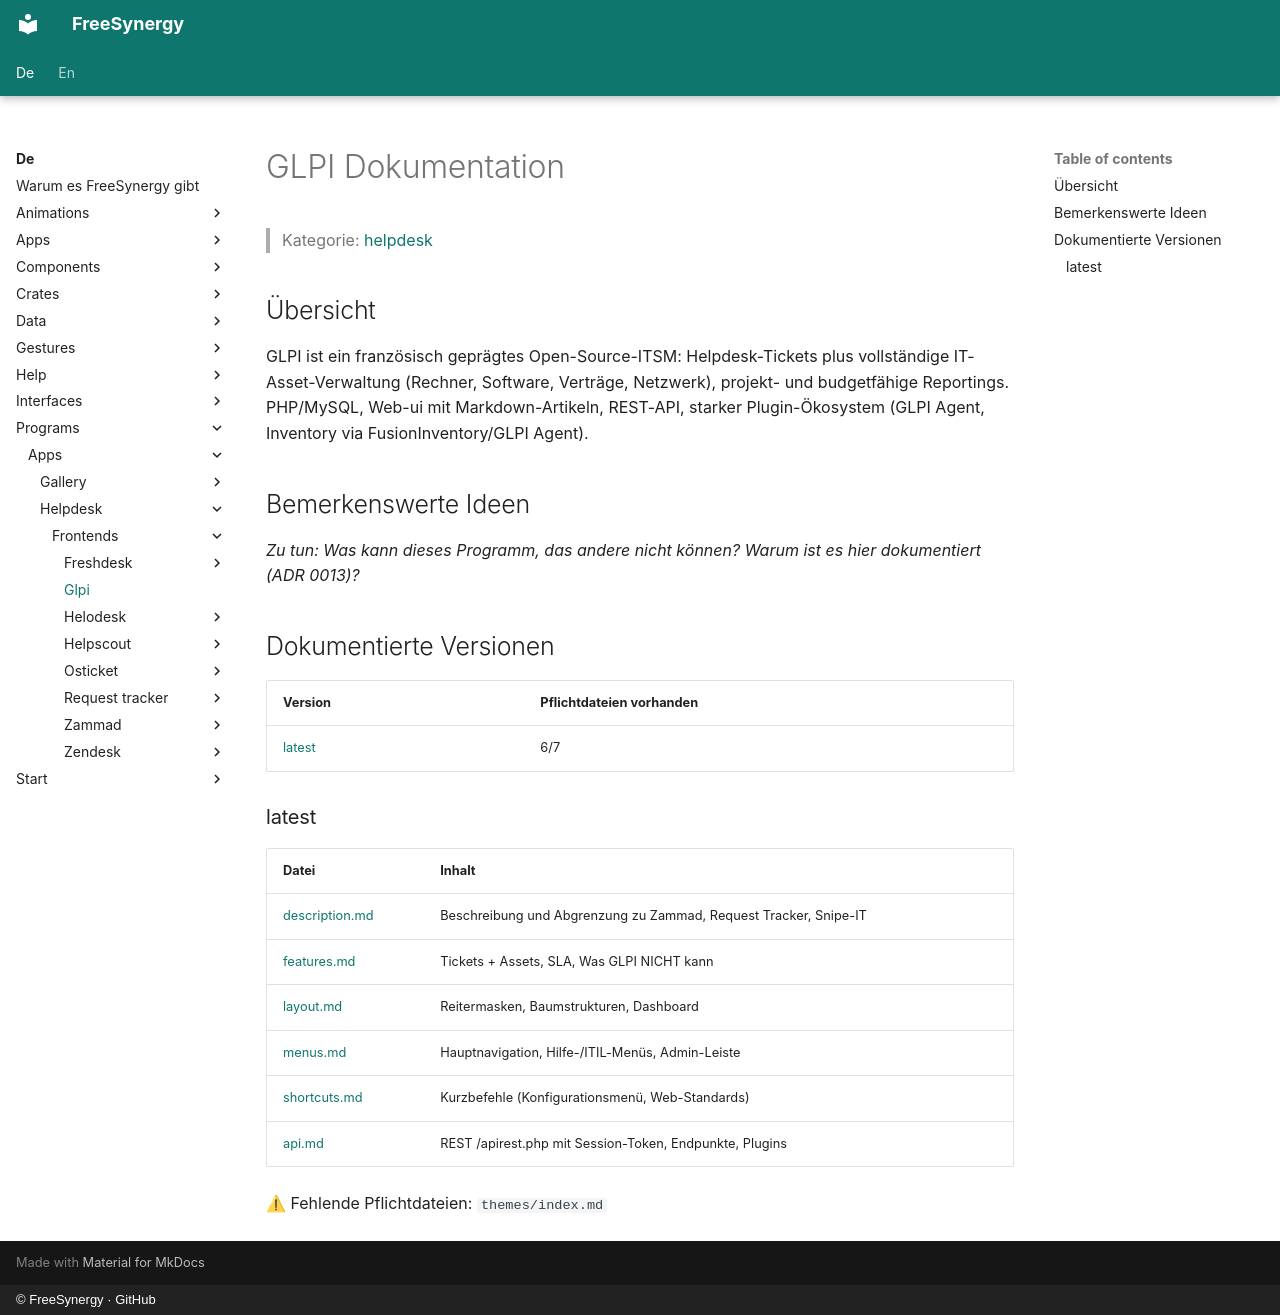

repository: FreeSynergy/fs-documentation · page: de/programs/apps/helpdesk/frontends/glpi/index.html · generator: mkdocs · copyright: © FreeSynergy · GitHub

# GLPI Dokumentation

> Kategorie: [helpdesk](../../index.md)

## Übersicht

GLPI ist ein französisch geprägtes Open-Source-ITSM: Helpdesk-Tickets plus vollständige IT-Asset-Verwaltung (Rechner, Software, Verträge, Netzwerk), projekt- und budgetfähige Reportings. PHP/MySQL, Web-ui mit Markdown-Artikeln, REST-API, starker Plugin-Ökosystem (GLPI Agent, Inventory via FusionInventory/GLPI Agent).

## Bemerkenswerte Ideen

_Zu tun: Was kann dieses Programm, das andere nicht können? Warum ist es hier dokumentiert (ADR 0013)?_

## Dokumentierte Versionen

<!-- gen:versions (Spiegel von docs/en; ADR 0011) — edits inside are overwritten -->
| Version | Pflichtdateien vorhanden |
|---------|------------------------|
| [latest](latest/description.md) | 6/7 |

### latest

| Datei | Inhalt |
|------|----------|
| [description.md](latest/description.md) | Beschreibung und Abgrenzung zu Zammad, Request Tracker, Snipe-IT |
| [features.md](latest/features.md) | Tickets + Assets, SLA, Was GLPI NICHT kann |
| [layout.md](latest/layout.md) | Reitermasken, Baumstrukturen, Dashboard |
| [menus.md](latest/menus.md) | Hauptnavigation, Hilfe-/ITIL-Menüs, Admin-Leiste |
| [shortcuts.md](latest/shortcuts.md) | Kurzbefehle (Konfigurationsmenü, Web-Standards) |
| [api.md](latest/api.md) | REST /apirest.php mit Session-Token, Endpunkte, Plugins |

⚠ Fehlende Pflichtdateien: `themes/index.md`
<!-- /gen:versions -->
